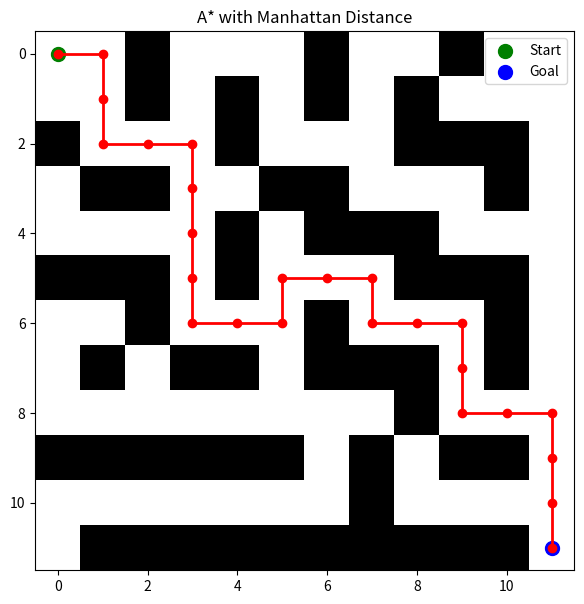

Here is the Python script that generated this plot:
import heapq
import matplotlib.pyplot as plt
import numpy as np

# Manhattan distance
def manhattan(a, b):
    return abs(a[0] - b[0]) + abs(a[1] - b[1])

# A* search
def astar(maze, start, goal, heuristic):
    rows, cols = maze.shape
    open_list = []
    heapq.heappush(open_list, (0, start))

    came_from = {}
    g_score = {start: 0}
    f_score = {start: heuristic(start, goal)}

    while open_list:
        _, current = heapq.heappop(open_list)

        if current == goal:
            path = []
            while current in came_from:
                path.append(current)
                current = came_from[current]
            path.append(start)
            return path[::-1], g_score[goal]

        for dx, dy in [(0,1),(1,0),(0,-1),(-1,0)]:
            neighbor = (current[0] + dx, current[1] + dy)
            if 0 <= neighbor[0] < rows and 0 <= neighbor[1] < cols:
                if maze[neighbor] == 1:
                    continue
                tentative_g = g_score[current] + 1
                if neighbor not in g_score or tentative_g < g_score[neighbor]:
                    came_from[neighbor] = current
                    g_score[neighbor] = tentative_g
                    f_score[neighbor] = tentative_g + heuristic(neighbor, goal)
                    heapq.heappush(open_list, (f_score[neighbor], neighbor))
    return None, float("inf")

# Maze
maze5 = [
    ['A', 0,1,0,0,0,1,0,0,1,0,0],
    [0,0,1,0,1,0,1,0,1,0,0,0],
    [1,0,0,0,1,0,0,0,1,1,1,0],
    [0,1,1,0,0,1,1,0,0,0,1,0],
    [0,0,0,0,1,0,1,1,1,0,0,0],
    [1,1,1,0,1,0,0,0,1,1,1,0],
    [0,0,1,0,0,0,1,0,0,0,1,0],
    [0,1,0,1,1,0,1,1,1,0,1,0],
    [0,0,0,0,0,0,0,0,1,0,0,0],
    [1,1,1,1,1,1,0,1,0,1,1,0],
    [0,0,0,0,0,0,0,1,0,0,0,0],
    [0,1,1,1,1,1,1,1,1,1,1,'B']
]

# Convert
maze_np = np.zeros((len(maze5), len(maze5[0])), dtype=int)
start, goal = None, None
for i in range(len(maze5)):
    for j in range(len(maze5[0])):
        if maze5[i][j] == 'A':
            start = (i, j); maze_np[i,j] = 0
        elif maze5[i][j] == 'B':
            goal = (i, j); maze_np[i,j] = 0
        else:
            maze_np[i,j] = maze5[i][j]

# Run
path, cost = astar(maze_np, start, goal, manhattan)
print("Path:", path)
print("Cost:", cost)

# Visualization
plt.figure(figsize=(7,7))
plt.imshow(maze_np, cmap="binary")
if path:
    px, py = zip(*path)
    plt.plot(py, px, marker="o", color="red", linewidth=2)
plt.scatter(start[1], start[0], color="green", s=100, label="Start")
plt.scatter(goal[1], goal[0], color="blue", s=100, label="Goal")
plt.legend(); plt.title("A* with Manhattan Distance"); plt.show()


# Case 1: Manhattan × 1.5 (may not be admissible)
def scaled_manhattan(a, b):
    return 1.5 * manhattan(a, b)

# Case 2: Inconsistent heuristic
def inconsistent_heuristic(a, b):
    if a == (2, 2):   # one node made inconsistent
        return manhattan(a, b) + 3
    return manhattan(a, b)

# Run case 1
path1, cost1 = astar(maze_np, start, goal, scaled_manhattan)
print("\nCase 1 (Scaled Manhattan x1.5):")
print("Path:", path1)
print("Cost:", cost1)

# Run case 2
path2, cost2 = astar(maze_np, start, goal, inconsistent_heuristic)
print("\nCase 2 (Inconsistent heuristic):")
print("Path:", path2)
print("Cost:", cost2)


from collections import deque

def bfs_shortest(maze, start, goal):
    rows, cols = maze.shape
    queue = deque([(start, [start])])
    visited = {start}
    while queue:
        current, path = queue.popleft()
        if current == goal:
            return path, len(path)-1
        for dx, dy in [(0,1),(1,0),(0,-1),(-1,0)]:
            neighbor = (current[0]+dx, current[1]+dy)
            if 0 <= neighbor[0] < rows and 0 <= neighbor[1] < cols:
                if maze[neighbor]==0 and neighbor not in visited:
                    visited.add(neighbor)
                    queue.append((neighbor, path+[neighbor]))
    return None, float("inf")

# True shortest
true_path, true_cost = bfs_shortest(maze_np, start, goal)
print("\nTrue shortest cost (BFS):", true_cost)

# Compare all
print("\n--- Comparison ---")
print("Manhattan:", cost, "Optimal?", cost==true_cost)
print("Scaled Manhattan:", cost1, "Optimal?", cost1==true_cost)
print("Inconsistent:", cost2, "Optimal?", cost2==true_cost)
